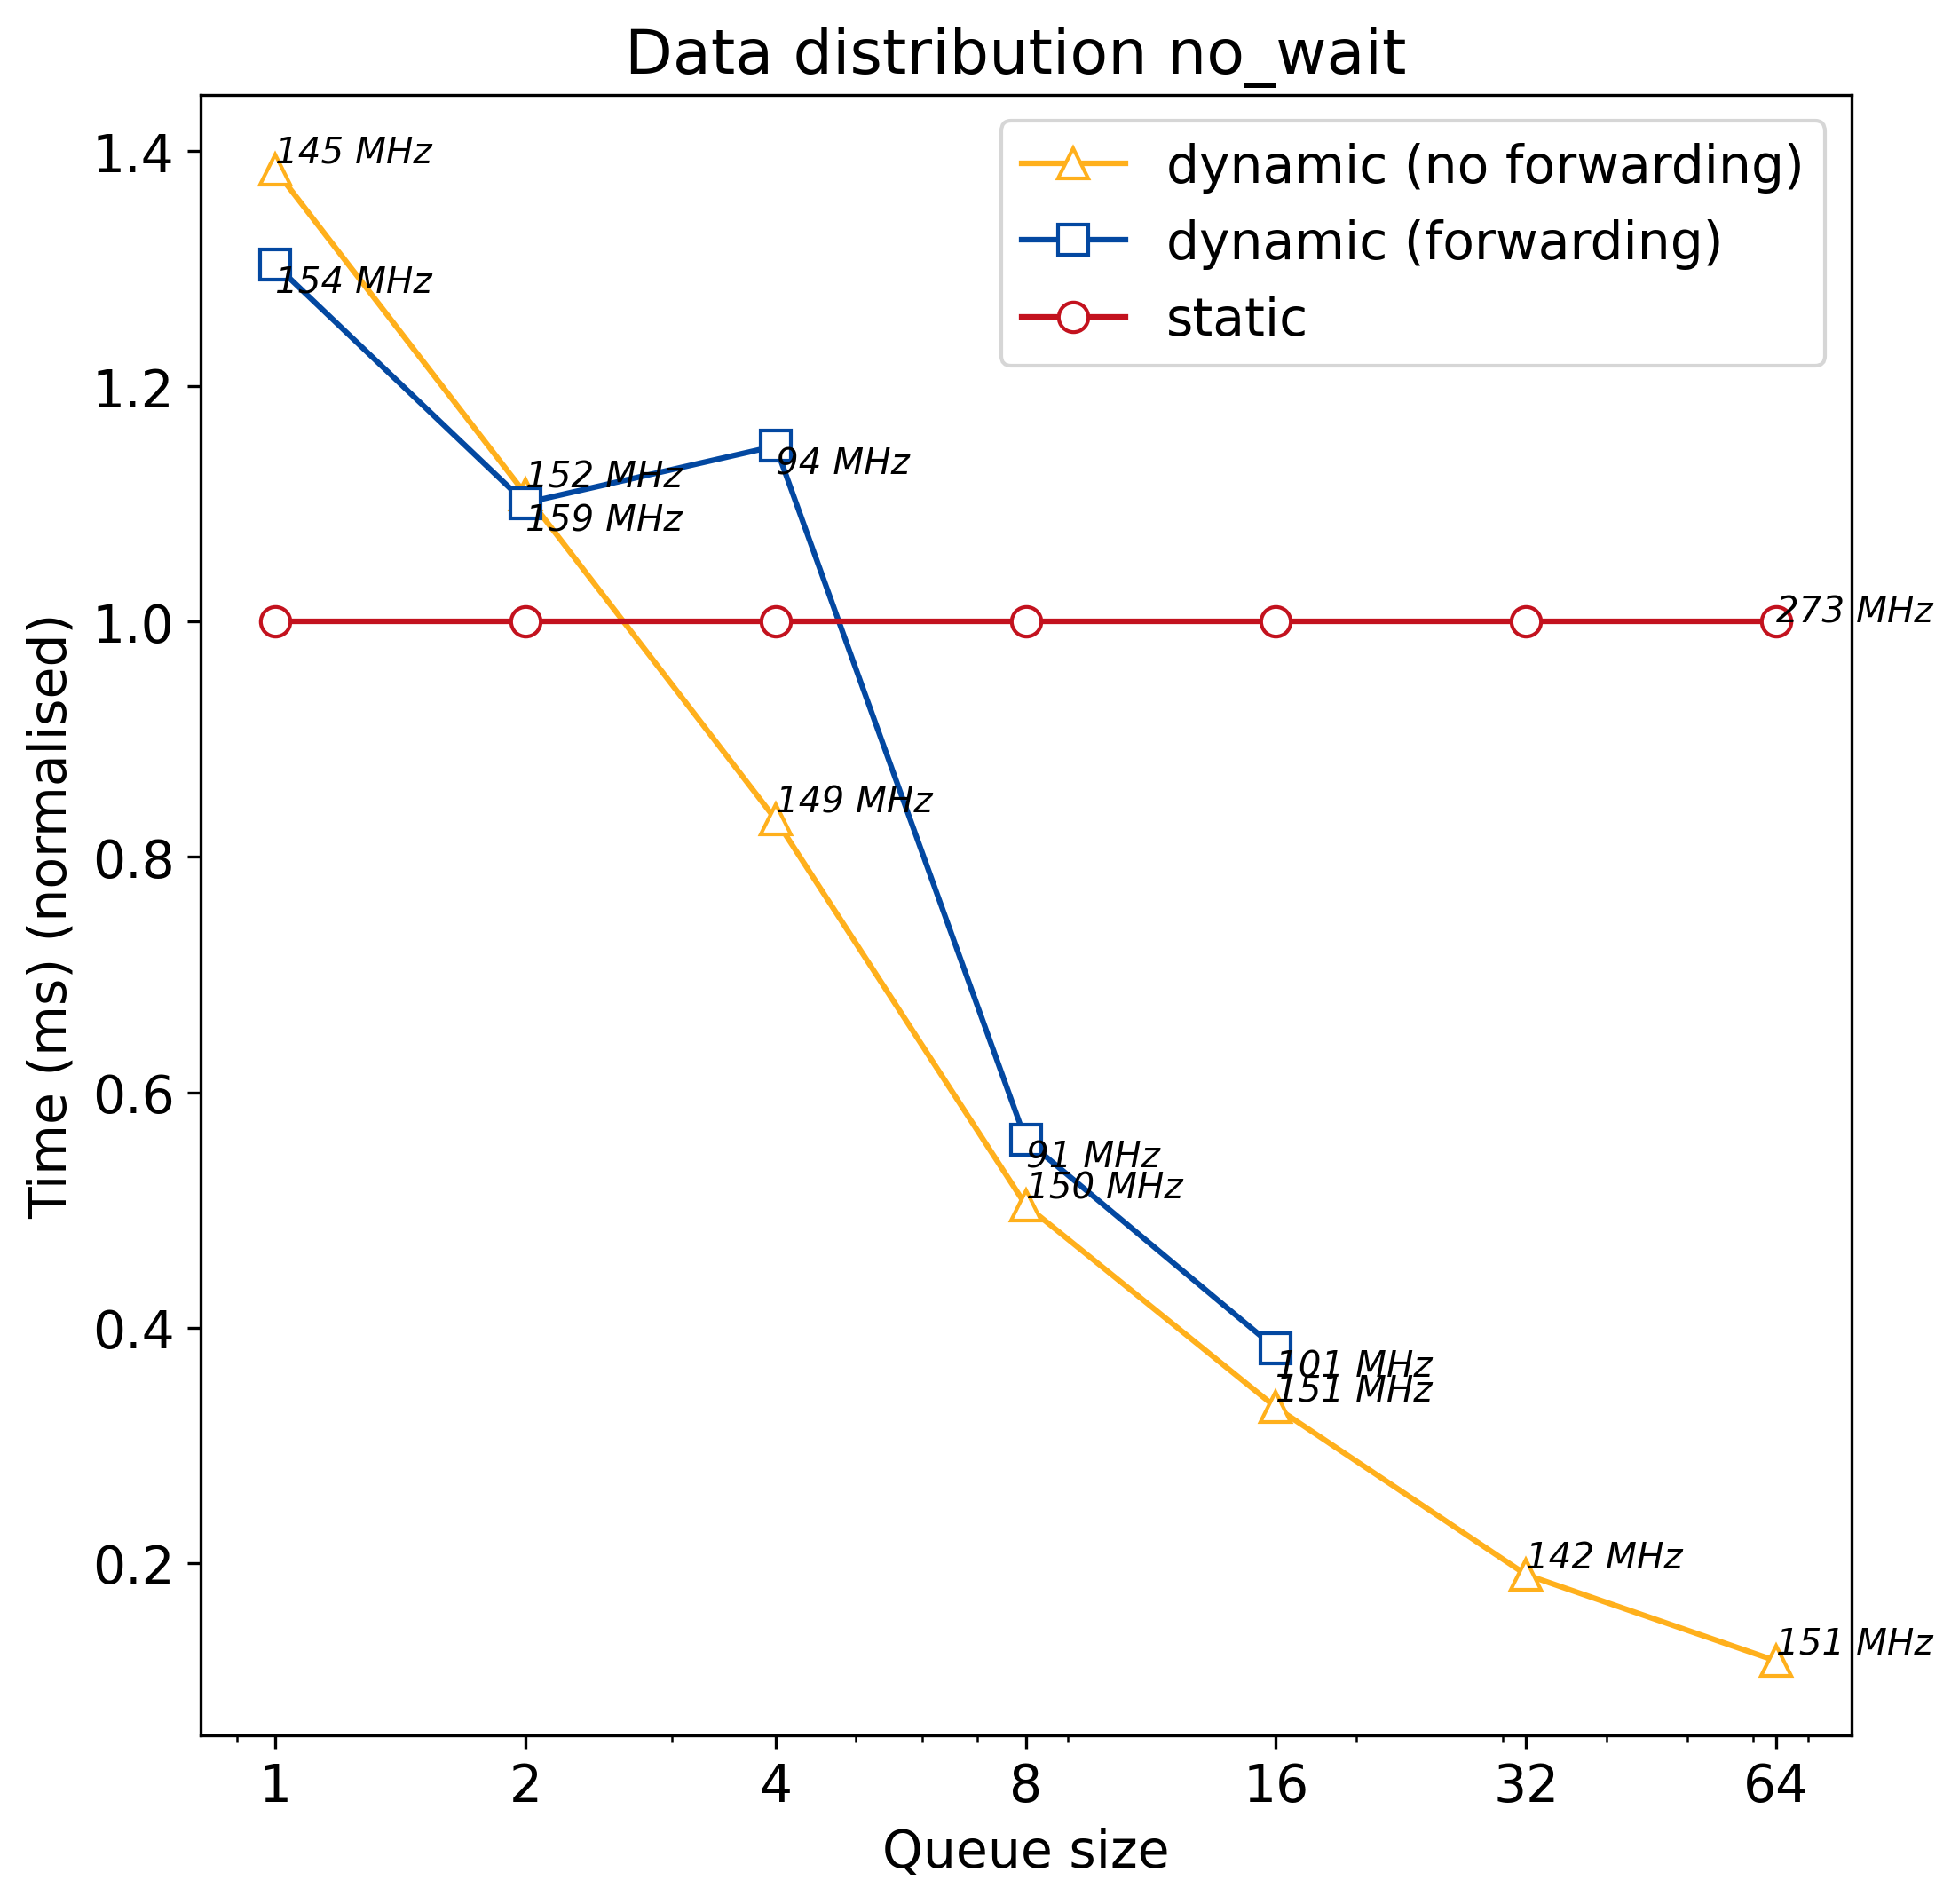

Values plotted in this chart, from the file beside it:
q_size, static, dynamic, dynamic_no_forward
1, 354.6, 462.2, 490.9
2, 354.6, 390.4, 393.1
4, 354.6, 407.6, 295.1
8, 354.6, 198.4, 178.8
16, 354.6, 135.5, 117.8
32, 354.6, 0, 67.38
64, 354.6, 0, 41.37
